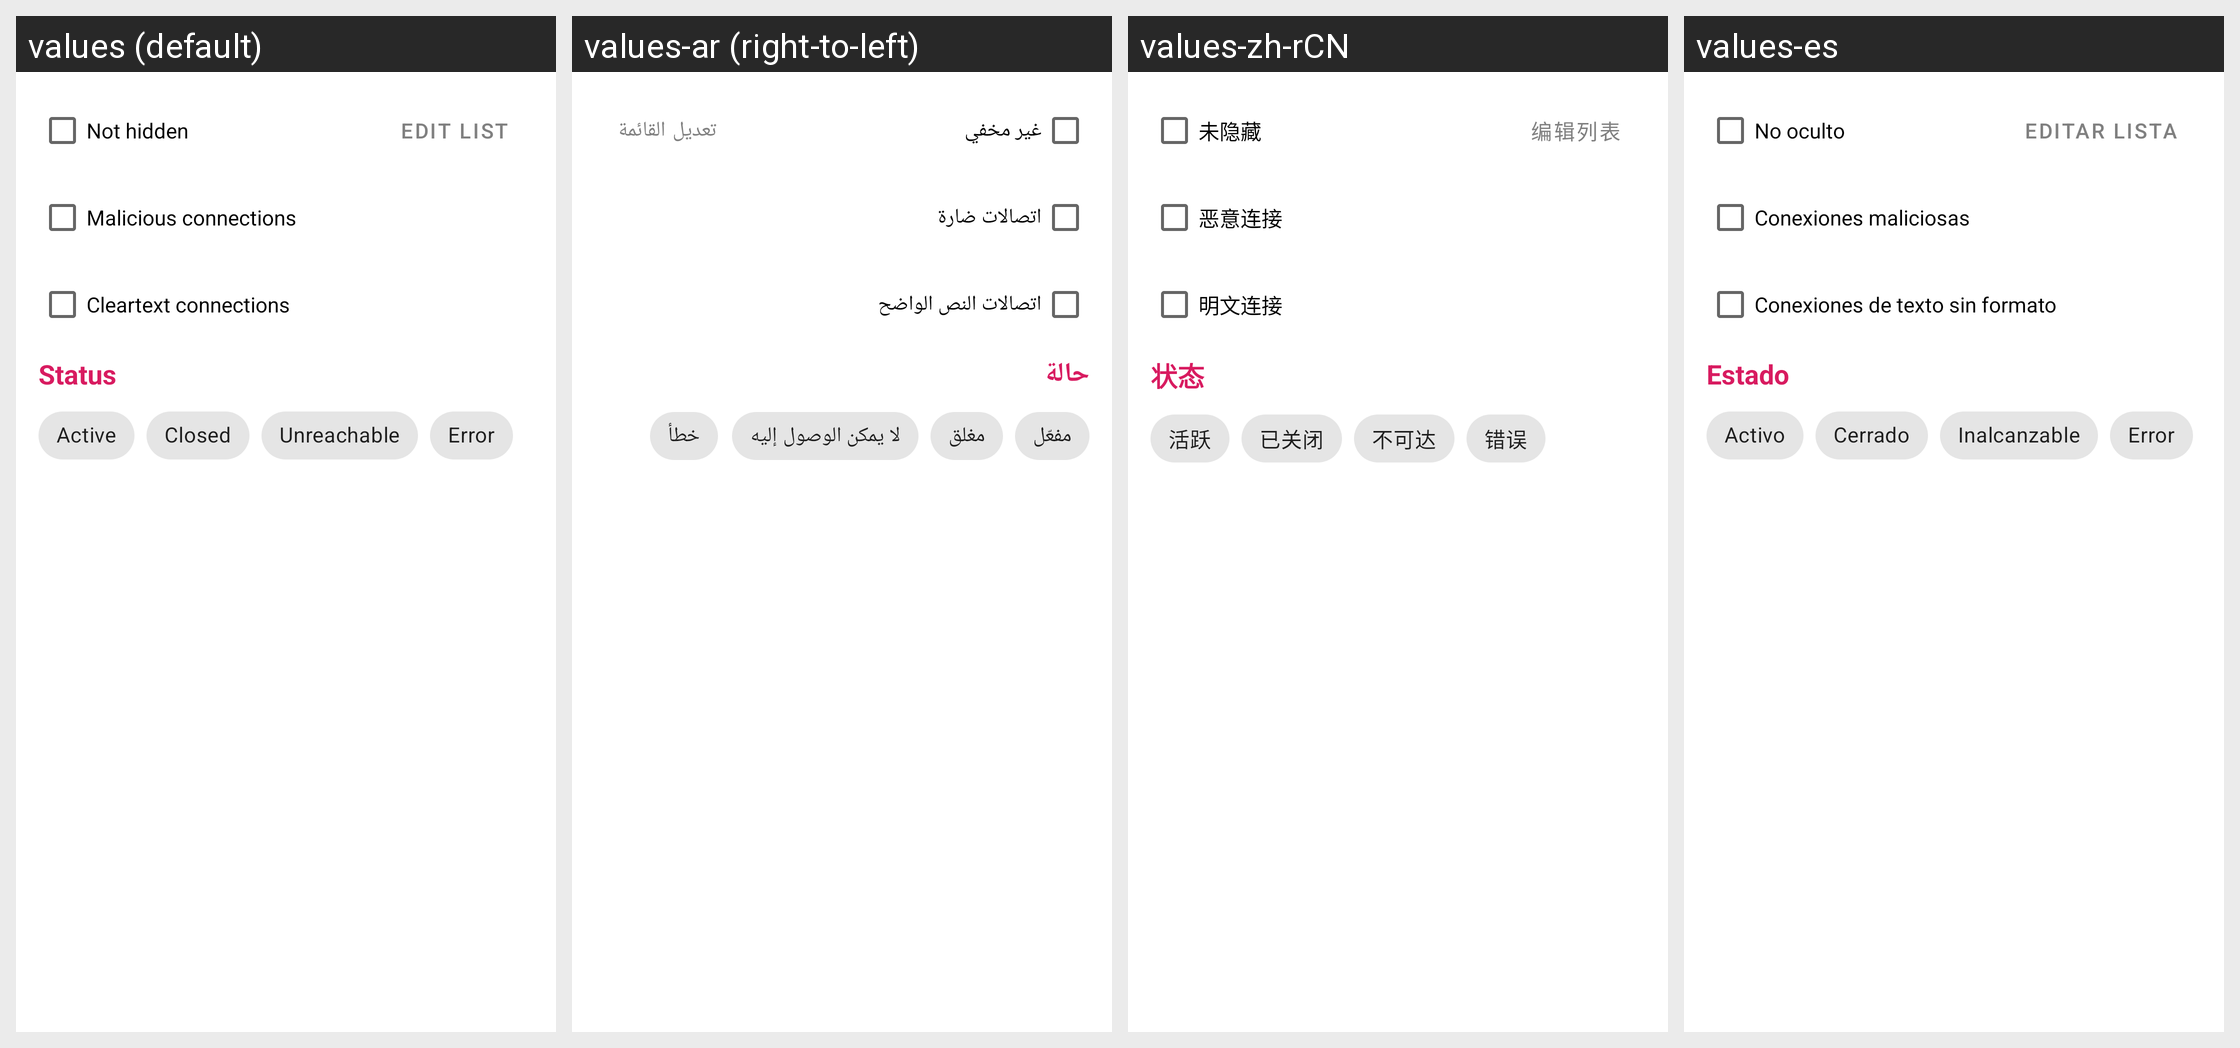

This grid shows one Android layout under several languages. Give, for every string resource on the screen, its name, the default text and each shown locale's text.
Android screen res/layout/edit_filter_activity.xml rendered under 4 locales, left to right: values (default), values-ar (right-to-left), values-zh-rCN, values-es. Device: Nexus 5 (rendered at 1080×1920; each locale shown at half size, 540×960, under a caption strip naming it); theme AppTheme.
Other locales in the repository, not shown: values-az, values-bg, values-cs, values-de, values-el, values-fa, values-fr, values-gu, values-hi, values-hu, values-in, values-it, values-ja, values-ko, values-lt, values-nb-rNO, values-nl, values-pl, values-pt, values-pt-rBR, values-ro, values-ru, values-sk, values-sr, values-ta, values-tr, values-uk, values-vi, values-zh-rHK, values-zh-rTW.
Strings drawn on this screen, with the default value and each locale's value (text and hints the layout hard-codes, and strings that could not be matched under every locale, appear in the picture but are not listed):

not_hidden_filter
  values: Not hidden
  values-ar: غير مخفي
  values-zh-rCN: 未隐藏
  values-es: No oculto

edit_list
  values: Edit list
  values-ar: تعديل القائمة
  values-zh-rCN: 编辑列表
  values-es: Editar lista

show_only_malicious
  values: Malicious connections
  values-ar: اتصالات ضارة
  values-zh-rCN: 恶意连接
  values-es: Conexiones maliciosas

show_only_cleartext
  values: Cleartext connections
  values-ar: اتصالات النص الواضح
  values-zh-rCN: 明文连接
  values-es: Conexiones de texto sin formato

status
  values: Status
  values-ar: حالة
  values-zh-rCN: 状态
  values-es: Estado

conn_status_active
  values: Active
  values-ar: مفعّل
  values-zh-rCN: 活跃
  values-es: Activo

conn_status_closed
  values: Closed
  values-ar: مغلق
  values-zh-rCN: 已关闭
  values-es: Cerrado

conn_status_unreachable
  values: Unreachable
  values-ar: لا يمكن الوصول إليه
  values-zh-rCN: 不可达
  values-es: Inalcanzable

error
  values: Error
  values-ar: خطأ
  values-zh-rCN: 错误
  values-es: Error
